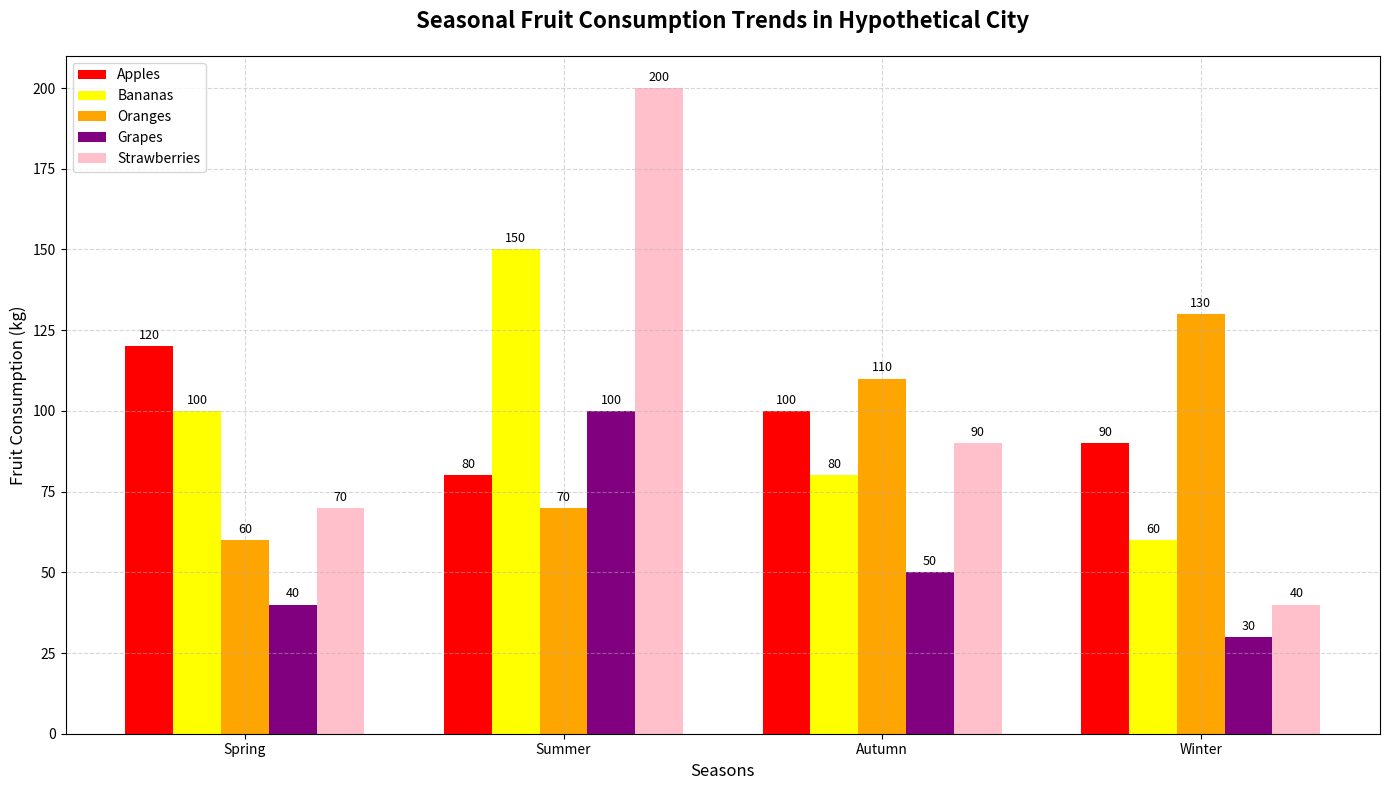

Source code (Python):
import matplotlib.pyplot as plt
import numpy as np

# Backstory:
# The chart represents the consumption of different fruits over the last four seasons within a hypothetical city. The data shows how seasonal preferences affect fruit consumption trends.

# Seasons
seasons = ['Spring', 'Summer', 'Autumn', 'Winter']

# Fruit consumption (in kg) for each season
apples = np.array([120, 80, 100, 90])
bananas = np.array([100, 150, 80, 60])
oranges = np.array([60, 70, 110, 130])
grapes = np.array([40, 100, 50, 30])
strawberries = np.array([70, 200, 90, 40])

# Create subplots
fig, ax = plt.subplots(figsize=(14, 8))

# Bar width
bar_width = 0.15

#Create positions for the bars
positions_apples = np.arange(len(seasons))
positions_bananas = positions_apples + bar_width
positions_oranges = positions_apples + 2 * bar_width
positions_grapes = positions_apples + 3 * bar_width
positions_strawberries = positions_apples + 4 * bar_width

# Create bars
bars_apples = ax.bar(positions_apples, apples, bar_width, label='Apples', color='red')
bars_bananas = ax.bar(positions_bananas, bananas, bar_width, label='Bananas', color='yellow')
bars_oranges = ax.bar(positions_oranges, oranges, bar_width, label='Oranges', color='orange')
bars_grapes = ax.bar(positions_grapes, grapes, bar_width, label='Grapes', color='purple')
bars_strawberries = ax.bar(positions_strawberries, strawberries, bar_width, label='Strawberries', color='pink')

# Titles and labels
ax.set_title('Seasonal Fruit Consumption Trends in Hypothetical City', fontsize=16, fontweight='bold', pad=20)
ax.set_xlabel('Seasons', fontsize=12)
ax.set_ylabel('Fruit Consumption (kg)', fontsize=12)
ax.set_xticks(positions_apples + 2 * bar_width)
ax.set_xticklabels(seasons)

# Adding a grid for better readability
ax.grid(True, linestyle='--', alpha=0.5)

# Adding legend
ax.legend(loc='upper left', fontsize=10)

# Annotate the top of each bar with its height
bars = [bars_apples, bars_bananas, bars_oranges, bars_grapes, bars_strawberries]
for bar_set in bars:
    for bar in bar_set:
        height = bar.get_height()
        ax.annotate(f'{height}',
                    xy=(bar.get_x() + bar.get_width() / 2, height),
                    xytext=(0, 3), # 3 points vertical offset
                    textcoords='offset points',
                    ha='center', va='bottom', fontsize=9)

# Adjust layout to prevent clipping
plt.tight_layout()

# Show the plot
plt.show()
